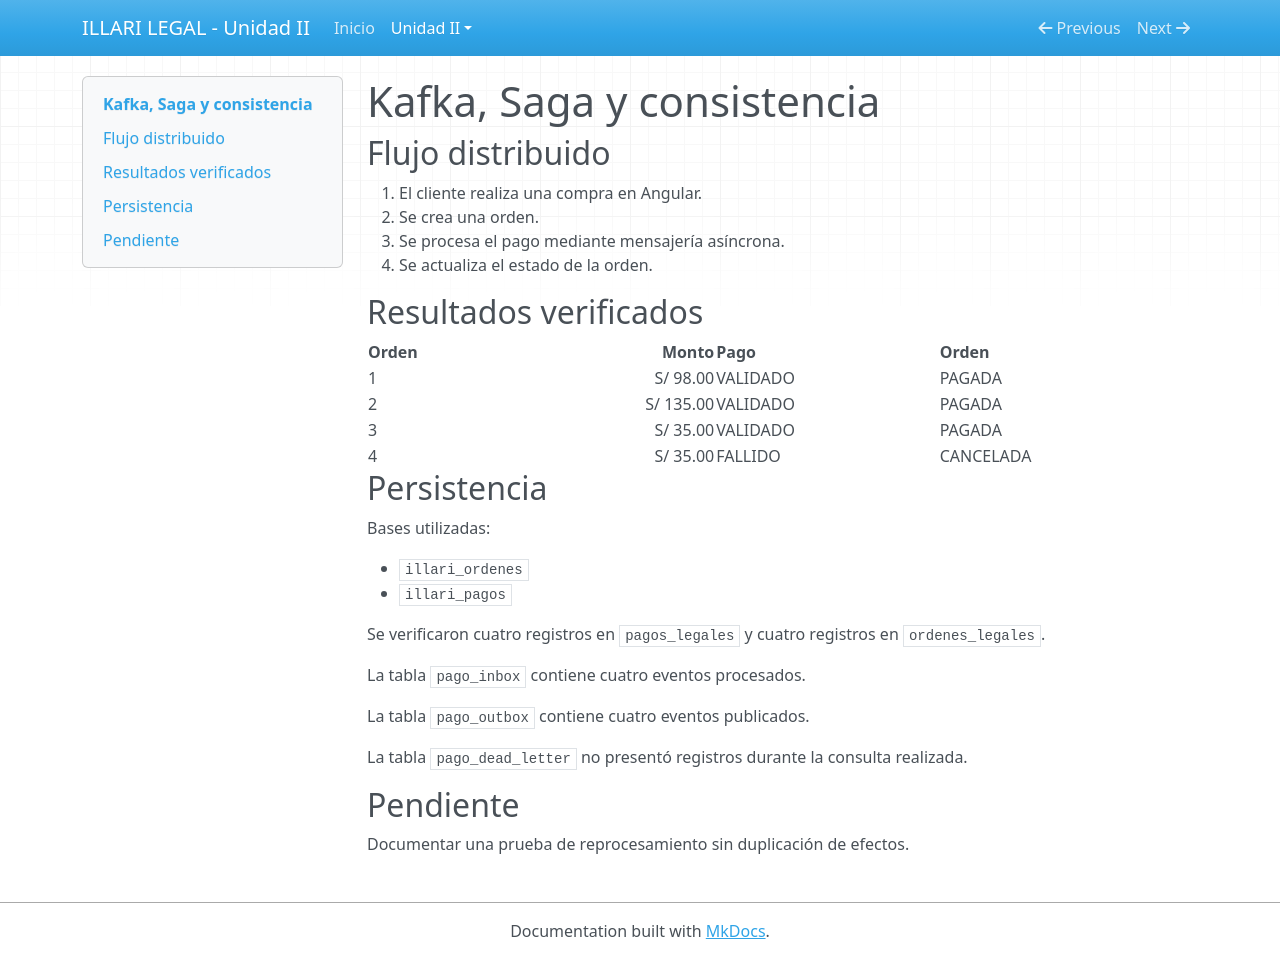

repository: puma13H/ILLARI_LEGAL_U2 · page: unidad-ii/kafka-saga/index.html · generator: mkdocs

# Kafka, Saga y consistencia

## Flujo distribuido

1. El cliente realiza una compra en Angular.
2. Se crea una orden.
3. Se procesa el pago mediante mensajería asíncrona.
4. Se actualiza el estado de la orden.

## Resultados verificados

| Orden | Monto | Pago | Orden |
|---|---:|---|---|
| 1 | S/ 98.00 | VALIDADO | PAGADA |
| 2 | S/ 135.00 | VALIDADO | PAGADA |
| 3 | S/ 35.00 | VALIDADO | PAGADA |
| 4 | S/ 35.00 | FALLIDO | CANCELADA |

## Persistencia

Bases utilizadas:

- `illari_ordenes`
- `illari_pagos`

Se verificaron cuatro registros en `pagos_legales`
y cuatro registros en `ordenes_legales`.

La tabla `pago_inbox` contiene cuatro eventos procesados.

La tabla `pago_outbox` contiene cuatro eventos publicados.

La tabla `pago_dead_letter` no presentó registros
durante la consulta realizada.

## Pendiente

Documentar una prueba de reprocesamiento
sin duplicación de efectos.
